Run: headless pygame with SDL's dummy video driver; simulated clock (each Clock.tick advances the game by its frame time, no real sleeping); random seed 0; keys injected as events and as key.get_pressed() state; mouse plan: one left click at the window centre at the start of phase 2, then a move to the lower-right quarter at the start of phase 3.
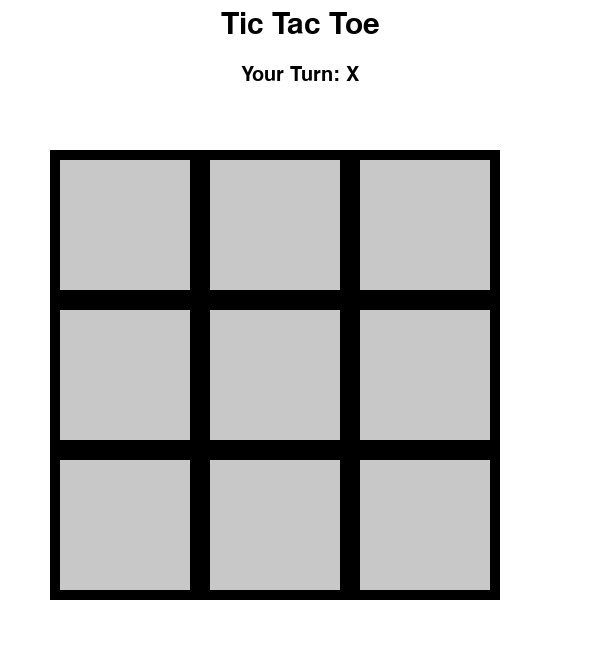
Frame 1 of 4 · flips 1–60 · no input
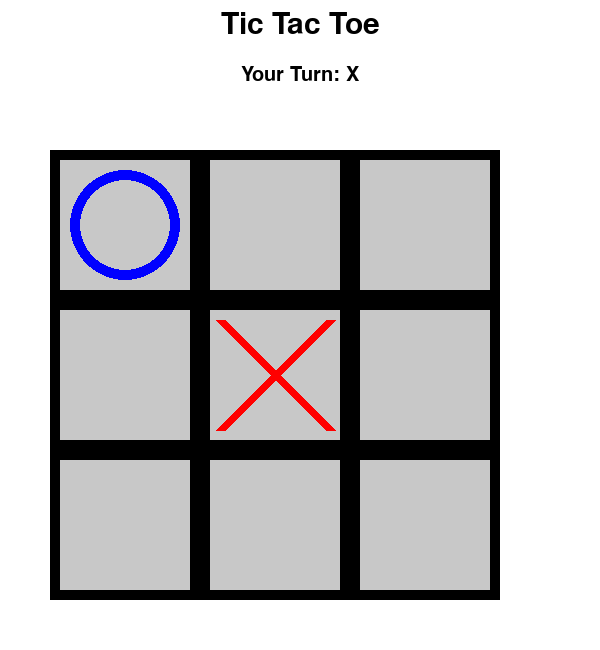
Frame 2 of 4 · flips 61–180 · clicked the window centre · tapped SPACE, RETURN · held RIGHT (→), D
Frame 3 of 4 · flips 181–300 · moved the mouse to the lower-right quarter · held DOWN (↓), S · screen unchanged from frame 2, image omitted
Frame 4 of 4 · flips 301–420 · held LEFT (←), A, UP (↑), W · screen unchanged from frame 3, image omitted

The pygame program that drew these frames:



import sys
import pygame
import math

# Initialize Pygame
pygame.init()

# Screen settings
WIDTH, HEIGHT = 600, 650
BOARD_SIZE = 3
CELL_SIZE = 150
LINE_WIDTH = 10
MARGIN = 50

# Players
PLAYER_X = 'X'
PLAYER_O = 'O'
EMPTY = '_'

# Colors
WHITE = (255, 255, 255)
BLACK = (0, 0, 0)
RED = (255, 0, 0)
BLUE = (0, 0, 255)
GREEN = (0, 128, 0)
GRAY = (200, 200, 200)

# Create game window
screen = pygame.display.set_mode((WIDTH, HEIGHT))
pygame.display.set_caption("Tic Tac Toe - AI")

# Fonts
font = pygame.font.SysFont('Arial', 30)
title_font = pygame.font.SysFont('Arial', 45)

# Game variables
board = [
    [EMPTY for _ in range(BOARD_SIZE)]
    for _ in range(BOARD_SIZE)
]

# Human and AI players
HUMAN = PLAYER_X
AI = PLAYER_O

current_player = HUMAN
game_over = False
winner = None

# AI delay settings
ai_waiting = False
ai_move_time = 0
AI_DELAY = 500


# Reset game
def reset_game():
    global board, current_player, game_over, winner
    global ai_waiting

    board = [
        [EMPTY for _ in range(BOARD_SIZE)]
        for _ in range(BOARD_SIZE)
    ]

    current_player = HUMAN
    game_over = False
    winner = None
    ai_waiting = False


# Check winner
def get_winner(b):

    # Check rows
    for row in range(BOARD_SIZE):
        if b[row][0] == b[row][1] == b[row][2] != EMPTY:
            return b[row][0]

    # Check columns
    for col in range(BOARD_SIZE):
        if b[0][col] == b[1][col] == b[2][col] != EMPTY:
            return b[0][col]

    # Check main diagonal
    if b[0][0] == b[1][1] == b[2][2] != EMPTY:
        return b[0][0]

    # Check other diagonal
    if b[0][2] == b[1][1] == b[2][0] != EMPTY:
        return b[0][2]

    return None


# Check game status
def check_winner():
    global game_over, winner

    winner = get_winner(board)

    if winner:
        game_over = True
        return

    # Check draw
    if all(
        board[row][col] != EMPTY
        for row in range(BOARD_SIZE)
        for col in range(BOARD_SIZE)
    ):
        game_over = True


# Minimax algorithm
def minimax(b, depth, is_maximizing):

    result = get_winner(b)

    # AI wins
    if result == AI:
        return 10 - depth

    # Human wins
    if result == HUMAN:
        return depth - 10

    # Draw
    if all(
        b[row][col] != EMPTY
        for row in range(BOARD_SIZE)
        for col in range(BOARD_SIZE)
    ):
        return 0

    # AI maximizes score
    if is_maximizing:

        best_score = -math.inf

        for row in range(BOARD_SIZE):
            for col in range(BOARD_SIZE):

                if b[row][col] == EMPTY:

                    b[row][col] = AI

                    score = minimax(
                        b, depth + 1, False
                    )

                    b[row][col] = EMPTY

                    best_score = max(best_score, score)

        return best_score

    # Human minimizes score
    else:

        best_score = math.inf

        for row in range(BOARD_SIZE):
            for col in range(BOARD_SIZE):

                if b[row][col] == EMPTY:

                    b[row][col] = HUMAN

                    score = minimax(
                        b, depth + 1, True
                    )

                    b[row][col] = EMPTY

                    best_score = min(best_score, score)

        return best_score


# AI move
def ai_move():

    global current_player

    best_score = -math.inf
    best_move = None

    for row in range(BOARD_SIZE):
        for col in range(BOARD_SIZE):

            if board[row][col] == EMPTY:

                board[row][col] = AI

                score = minimax(
                    board, 0, False
                )

                board[row][col] = EMPTY

                if score > best_score:
                    best_score = score
                    best_move = (row, col)

    if best_move is not None:

        row, col = best_move

        board[row][col] = AI

        check_winner()

        if not game_over:
            current_player = HUMAN


# Draw board and game information
def draw_board():

    screen.fill(WHITE)

    # Game title
    title = title_font.render(
        "Tic Tac Toe", True, BLACK
    )

    screen.blit(
        title,
        (WIDTH // 2 - title.get_width() // 2, 10)
    )

    # Current player information
    if not game_over:

        if current_player == HUMAN:
            message = "Your Turn: X"
        else:
            message = "AI Turn: O"

        player_text = font.render(
            message, True, BLACK
        )

        screen.blit(
            player_text,
            (WIDTH // 2 - player_text.get_width() // 2, 65)
        )

    # Draw cells and symbols
    for row in range(BOARD_SIZE):
        for col in range(BOARD_SIZE):

            rect = pygame.Rect(
                MARGIN + col * CELL_SIZE,
                MARGIN + row * CELL_SIZE + 100,
                CELL_SIZE,
                CELL_SIZE
            )

            pygame.draw.rect(screen, GRAY, rect)

            pygame.draw.rect(
                screen, BLACK, rect, LINE_WIDTH
            )

            # Draw X
            if board[row][col] == PLAYER_X:

                pygame.draw.line(
                    screen,
                    RED,
                    (rect.left + 20, rect.top + 20),
                    (rect.right - 20, rect.bottom - 20),
                    LINE_WIDTH
                )

                pygame.draw.line(
                    screen,
                    RED,
                    (rect.right - 20, rect.top + 20),
                    (rect.left + 20, rect.bottom - 20),
                    LINE_WIDTH
                )

            # Draw O
            elif board[row][col] == PLAYER_O:

                pygame.draw.circle(
                    screen,
                    BLUE,
                    rect.center,
                    CELL_SIZE // 2 - 20,
                    LINE_WIDTH
                )

    # Display result and restart button
    if game_over:

        if winner == HUMAN:
            message = "You Win!"
            color = GREEN

        elif winner == AI:
            message = "AI Wins!"
            color = GREEN

        else:
            message = "It's a draw!"
            color = BLACK

        result_text = font.render(
            message, True, color
        )

        screen.blit(
            result_text,
            (
                WIDTH // 2 - result_text.get_width() // 2,
                HEIGHT - 115
            )
        )

        # Restart button
        restart_rect = pygame.Rect(
            WIDTH // 2 - 100,
            HEIGHT - 65,
            200,
            45
        )

        pygame.draw.rect(
            screen, GREEN, restart_rect
        )

        pygame.draw.rect(
            screen, BLACK, restart_rect, 2
        )

        restart_text = font.render(
            "Play Again", True, WHITE
        )

        screen.blit(
            restart_text,
            restart_text.get_rect(
                center=restart_rect.center
            )
        )

        return restart_rect

    return None


# Main game loop
clock = pygame.time.Clock()
restart_button = None
running = True

while running:

    for event in pygame.event.get():

        # Close game window
        if event.type == pygame.QUIT:
            running = False

        # Handle mouse clicks
        elif event.type == pygame.MOUSEBUTTONDOWN:

            if event.button == 1:

                x, y = event.pos

                # Restart game
                if (
                    game_over
                    and restart_button is not None
                    and restart_button.collidepoint(x, y)
                ):

                    reset_game()
                    restart_button = None
                    continue

                # Human player move
                if not game_over and current_player == HUMAN:

                    col = (x - MARGIN) // CELL_SIZE
                    row = (y - MARGIN - 100) // CELL_SIZE

                    if (
                        0 <= row < BOARD_SIZE
                        and 0 <= col < BOARD_SIZE
                        and board[row][col] == EMPTY
                    ):

                        # Place X
                        board[row][col] = HUMAN

                        check_winner()

                        # Schedule AI move
                        if not game_over:

                            current_player = AI
                            ai_waiting = True

                            ai_move_time = pygame.time.get_ticks()

    # AI move after delay
    if (
        ai_waiting
        and not game_over
        and pygame.time.get_ticks() - ai_move_time >= AI_DELAY
    ):

        ai_waiting = False
        ai_move()

    # Draw game
    restart_button = draw_board()

    pygame.display.flip()

    clock.tick(60)


# Quit Pygame
pygame.quit()
sys.exit()
